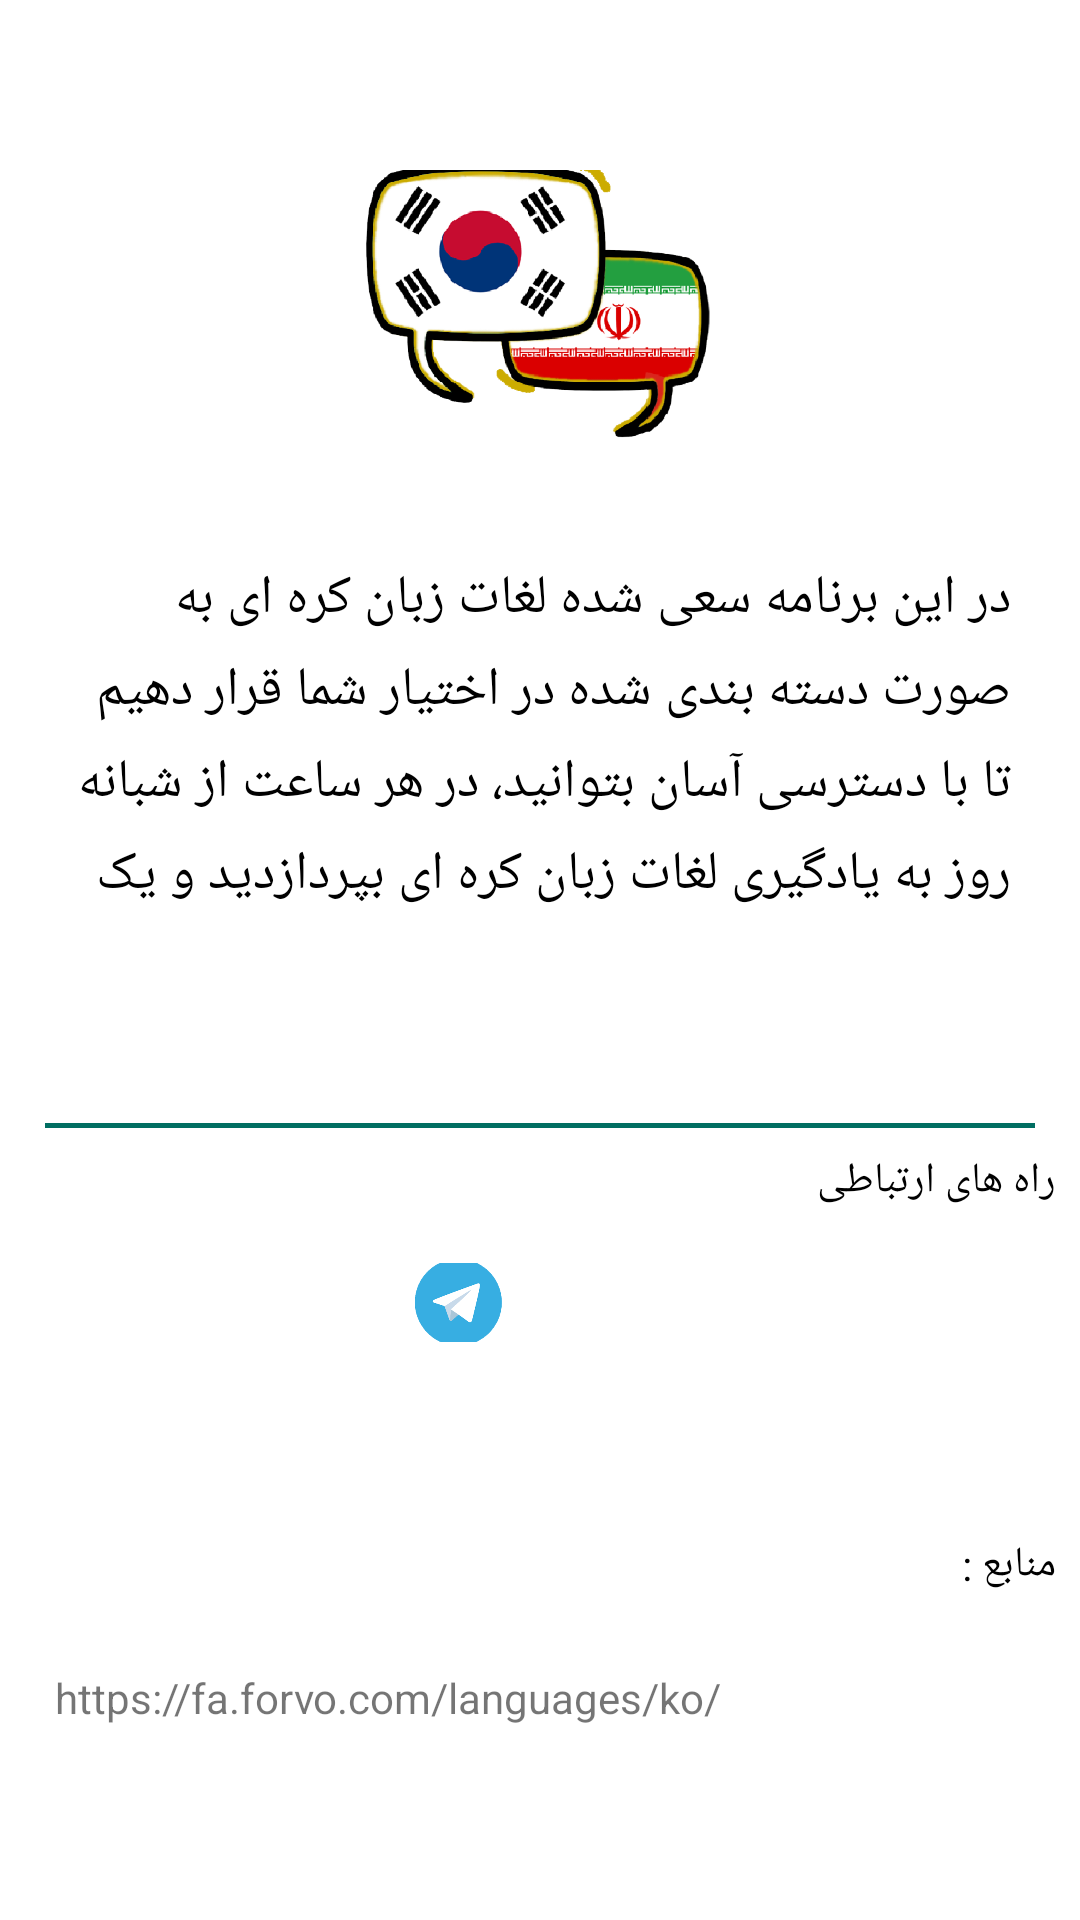

The Android layout XML behind this screen, and the referenced resources:
<!-- AndroidManifest.xml: application theme Theme.DictionaryKoreann -->
<!-- res/layout/fragment_about.xml -->
<?xml version="1.0" encoding="utf-8"?>
<LinearLayout xmlns:android="http://schemas.android.com/apk/res/android"
    xmlns:app="http://schemas.android.com/apk/res-auto"
    xmlns:tools="http://schemas.android.com/tools"
    android:layout_width="match_parent"
    android:layout_height="match_parent"
    tools:context=".ui.home.HomeFragment"
    android:layoutDirection="rtl"
    android:orientation="vertical"
    android:layout_margin="10dp"
    android:weightSum="5"
    >

    <View
        android:layout_width="match_parent"
        android:layout_height="0dp"
        android:layout_weight="0.5"/>
    <ImageView
        android:layout_width="120dp"
        android:layout_height="0dp"
        android:layout_weight="1"
        android:layout_gravity="center"
        android:src="@drawable/iconapp"
        android:layout_margin="10dp"
        />

    <TextView
        android:layout_width="match_parent"
        android:layout_height="0dp"
        android:layout_weight="1.5"
        android:layout_margin="15dp"
        android:textColor="@color/black"
        android:textSize="18sp"
        android:padding="8dp"
        android:elegantTextHeight="true"
        android:textAlignment="textStart"
        android:text="@string/about_us"
        android:fontFamily="@font/roboto"
        />

    <View
        android:layout_width="match_parent"
        android:layout_height="0dp"
        android:layout_weight="0.5"/>


         <View
         android:layout_width = "match_parent"
         android:layout_height="1.5dp"
         android:background="#016E62"
         android:layout_marginRight="15dp"
         android:layout_marginLeft="15dp"/>

   <TextView
    android:layout_width="match_parent"
    android:layout_height="wrap_content"
    android:text="راه های ارتباطی"
    android:textAlignment="textStart"
    android:padding="8dp"
    android:textColor="@color/black"
       android:fontFamily="@font/roboto"/>

    <LinearLayout
        android:layout_width="match_parent"
        android:layout_height="0dp"
        android:orientation="horizontal"
        android:gravity="center"
        android:layout_weight="0.5"
        android:padding="10dp"
        >

    <TextView
        android:id="@+id/txtEmail"
        android:layout_width="30dp"
        android:layout_height="30dp"
        android:layout_margin="12dp"
        android:background="@drawable/gmail"
        android:layout_gravity="center"/>


    <TextView
        android:id="@+id/txtTelegram"
        android:layout_width="30dp"
        android:layout_height="30dp"
        android:layout_margin="12dp"
        android:layout_gravity="center"
        android:background="@drawable/telegram"

        />


    </LinearLayout>

    <View
        android:layout_width="match_parent"
        android:layout_height="0dp"
        android:layout_weight="0.5"/>



    <TextView
        android:layout_width="match_parent"
        android:layout_height="wrap_content"
        android:text="منابع : "
        android:textAlignment="textStart"
        android:padding="8dp"
        android:textColor="@color/black"
        android:fontFamily="@font/roboto"/>

    <TextView
        android:layout_width="match_parent"
        android:layout_height="wrap_content"
        android:text=" https://fa.forvo.com/languages/ko/"
        android:layout_margin="15dp"
        android:elegantTextHeight="true"
        />


</LinearLayout>
<!-- resources referenced by this layout -->
<resources>
  <!-- drawable iconapp: png bitmap (drawable, 89084 bytes) -->
  <!-- drawable telegram: png bitmap (drawable, 10361 bytes) -->
  <string name="about_us">در این برنامه سعی شده لغات زبان کره ای به صورت دسته بندی شده در اختیار شما قرار دهیم تا با دسترسی آسان بتوانید، در هر ساعت از شبانه روز به یادگیری لغات زبان کره ای بپردازدید و یک قدم به هدفتان نزدیک تر شوید.</string>
  <style name="Theme.DictionaryKoreann" parent="Theme.MaterialComponents.Light">
          
          <item name="colorPrimary">#0C837E</item>
          <item name="colorPrimaryVariant">#0C837E</item>
          <item name="colorOnPrimary">@color/white</item>
          
          <item name="colorSecondary">@color/teal_200</item>
          <item name="colorSecondaryVariant">@color/teal_700</item>
  
          
          <item name="android:statusBarColor" tools:targetApi="l">?attr/colorPrimaryVariant</item>
          
  
  
  
      </style>
  <!-- not gathered from this repository: default colours our renderer supplied (Android Studio template values) -->
  <color name="teal_200">#FF03DAC5</color>
  <color name="teal_700">#FF018786</color>
  <color name="black">#FF000000</color>
  <color name="white">#FFFFFFFF</color>
</resources>
